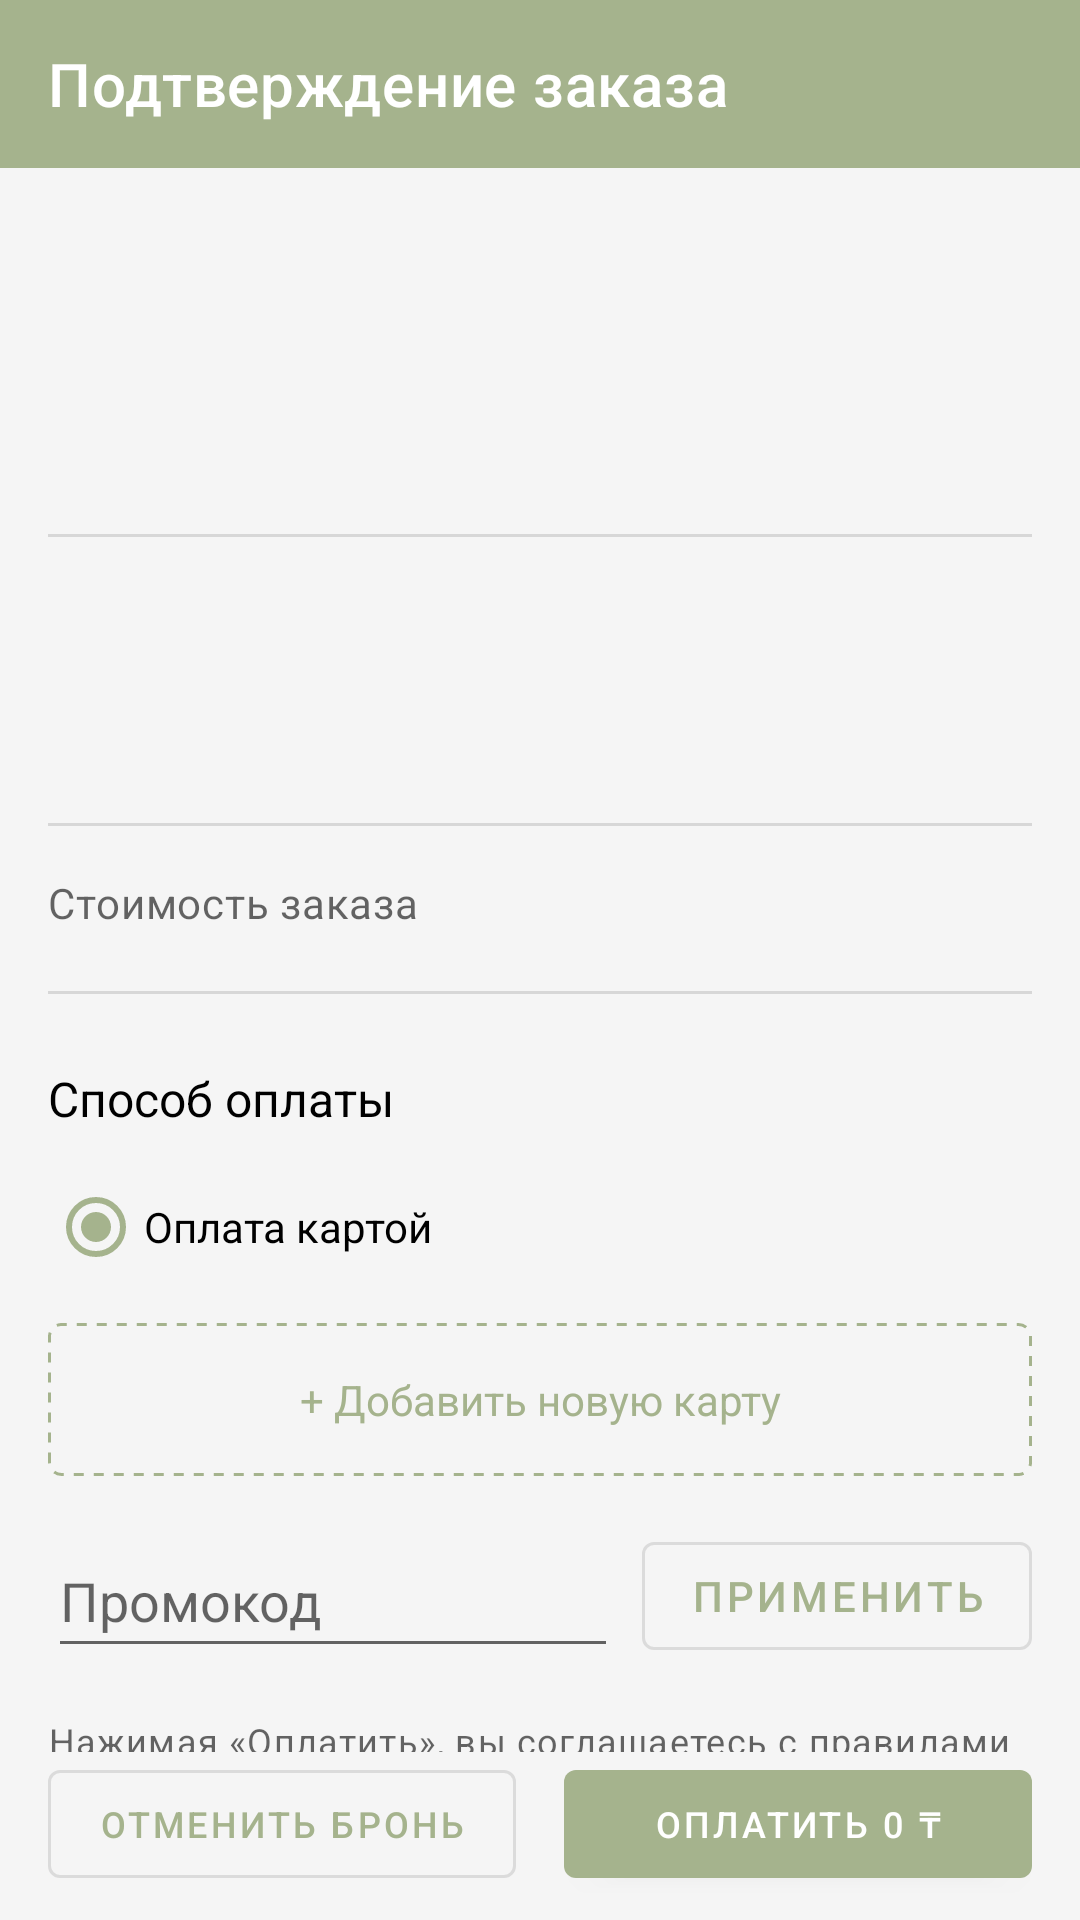

Write the Android layout XML for this screen, with the resource values it uses.
<!-- AndroidManifest.xml: application theme Theme.Korset -->
<!-- res/layout/fragment_order_confirmation.xml -->
<?xml version="1.0" encoding="utf-8"?>
<androidx.constraintlayout.widget.ConstraintLayout
    xmlns:android="http://schemas.android.com/apk/res/android"
    xmlns:app="http://schemas.android.com/apk/res-auto"
    xmlns:tools="http://schemas.android.com/tools"
    android:layout_width="match_parent"
    android:layout_height="match_parent"
    android:background="?attr/colorSurface"
    tools:context=".ui.details.OrderConfirmationFragment">

    
    <com.google.android.material.appbar.MaterialToolbar
        android:id="@+id/toolbar_confirmation"
        android:layout_width="0dp"
        android:layout_height="?attr/actionBarSize"
        android:background="?attr/colorPrimary"
        android:theme="@style/ThemeOverlay.AppCompat.Dark.ActionBar"
        app:layout_constraintTop_toTopOf="parent"
        app:layout_constraintStart_toStartOf="parent"
        app:layout_constraintEnd_toEndOf="parent"
        app:navigationIcon="@drawable/ic_baseline_arrow_back_24"
        app:title="Подтверждение заказа"/>

    
    <androidx.core.widget.NestedScrollView
        android:id="@+id/nested_scroll_view"
        android:layout_width="0dp"
        android:layout_height="0dp"
        app:layout_constraintTop_toBottomOf="@id/toolbar_confirmation"
        app:layout_constraintBottom_toTopOf="@id/button_pay"
        app:layout_constraintStart_toStartOf="parent"
        app:layout_constraintEnd_toEndOf="parent">

        <LinearLayout
            android:layout_width="match_parent"
            android:layout_height="wrap_content"
            android:orientation="vertical"
            android:padding="16dp">

            
            <LinearLayout
                android:layout_width="match_parent"
                android:layout_height="wrap_content"
                android:orientation="horizontal"
                android:gravity="center_vertical">
                <ImageView
                    android:id="@+id/iv_movie_poster_confirm"
                    android:layout_width="60dp"
                    android:layout_height="90dp"
                    android:scaleType="centerCrop"
                    tools:srcCompat="@tools:sample/avatars"/>
                <TextView
                    android:id="@+id/tv_movie_session_info_confirm"
                    android:layout_width="0dp"
                    android:layout_height="wrap_content"
                    android:layout_marginStart="12dp"
                    android:layout_weight="1"
                    android:textAppearance="?attr/textAppearanceBody1"
                    tools:text="Название фильма\nВремя • Тип билета\nКинотеатр • Зал"/>
            </LinearLayout>

            <View style="@style/Widget.App.Divider" android:layout_marginTop="16dp"/>

            
            <TextView
                android:id="@+id/tv_ticket_count"
                android:layout_width="wrap_content"
                android:layout_height="wrap_content"
                android:layout_marginTop="24dp"
                android:textSize="24dp"
                android:textAppearance="?attr/textAppearanceTitleMedium"
                tools:text="X билет(а/ов)"/>

            
            <TextView
                android:id="@+id/tv_selected_seats_confirm"
                android:layout_width="match_parent"
                android:layout_height="wrap_content"
                android:layout_marginTop="4dp"
                android:textAppearance="?attr/textAppearanceBody2"
                android:textColor="?android:attr/textColorSecondary"
                tools:text="Ряд X, Место Y, Ряд Z, Место W"/>

            <View style="@style/Widget.App.Divider" android:layout_marginTop="16dp"/>

            
            <androidx.constraintlayout.widget.ConstraintLayout
                android:layout_width="match_parent"
                android:layout_height="wrap_content"
                android:layout_marginTop="16dp">

                <TextView
                    android:id="@+id/label_total_price"
                    android:layout_width="wrap_content"
                    android:layout_height="wrap_content"
                    android:text="Стоимость заказа"
                    android:textAppearance="?attr/textAppearanceBody2"
                    android:textColor="?android:attr/textColorSecondary"
                    app:layout_constraintStart_toStartOf="parent"
                    app:layout_constraintTop_toTopOf="parent"/>

                <TextView
                    android:id="@+id/tv_total_price"
                    android:layout_width="wrap_content"
                    android:layout_height="wrap_content"
                    android:textAppearance="?attr/textAppearanceHeadline6"
                    app:layout_constraintEnd_toEndOf="parent"
                    app:layout_constraintTop_toTopOf="@+id/label_total_price"
                    app:layout_constraintBottom_toBottomOf="@+id/label_total_price"
                    tools:text="0 ₸"/>
            </androidx.constraintlayout.widget.ConstraintLayout>


            <View style="@style/Widget.App.Divider" android:layout_marginTop="16dp"/>

            
            

            
            <TextView
                android:layout_width="wrap_content"
                android:layout_height="wrap_content"
                android:layout_marginTop="24dp"
                android:textSize="16dp"
                android:text="Способ оплаты"
                android:textAppearance="?attr/textAppearanceTitleMedium"/>

            <RadioButton
                android:layout_width="match_parent"
                android:layout_height="wrap_content"
                android:layout_marginTop="8dp"
                android:minHeight="48dp"
                android:checked="true"
                android:text="Оплата картой"
                android:clickable="false"/>

            <TextView
                android:layout_width="match_parent"
                android:layout_height="wrap_content"
                android:layout_marginTop="8dp"
                android:padding="16dp"
                android:minHeight="48dp"
                android:background="@drawable/dashed_border_background"
                android:text="+ Добавить новую карту"
                android:gravity="center"
                android:clickable="false"
                android:textColor="?attr/colorPrimary"/>

            
            <LinearLayout
                android:layout_width="match_parent"
                android:layout_height="wrap_content"
                android:layout_marginTop="16dp"
                android:gravity="center_vertical">
                <EditText
                    android:id="@+id/edit_text_promo_code"
                    android:layout_width="0dp"
                    android:layout_height="wrap_content"
                    android:layout_weight="1"
                    android:hint="Промокод"
                    android:inputType="textCapCharacters"
                    android:minHeight="48dp"
                    android:importantForAutofill="no" />
                <com.google.android.material.button.MaterialButton
                    android:id="@+id/button_apply_promo"
                    style="?attr/materialButtonOutlinedStyle"
                    android:layout_width="wrap_content"
                    android:layout_height="wrap_content"
                    android:layout_marginStart="8dp"
                    android:text="Применить"/>
            </LinearLayout>

            
            <TextView
                android:layout_width="match_parent"
                android:layout_height="wrap_content"
                android:layout_marginTop="16dp"
                android:text="Нажимая «Оплатить», вы соглашаетесь с правилами возврата и публичной офертой"
                android:textAppearance="?attr/textAppearanceCaption"/>

        </LinearLayout>
    </androidx.core.widget.NestedScrollView>

    
    <com.google.android.material.button.MaterialButton
        android:id="@+id/button_cancel_booking"
        style="?attr/materialButtonOutlinedStyle"
        android:layout_width="0dp"
        android:layout_height="wrap_content"
        android:layout_marginStart="16dp"
        android:layout_marginEnd="8dp"
        android:layout_marginBottom="8dp"
        android:textSize="12sp"
        android:text="Отменить бронь"
        app:layout_constraintBottom_toBottomOf="parent"
        app:layout_constraintStart_toStartOf="parent"
        app:layout_constraintEnd_toStartOf="@id/button_pay" />

    
    <com.google.android.material.button.MaterialButton
        android:id="@+id/button_pay"
        android:layout_width="0dp"
        android:layout_height="wrap_content"
        android:layout_marginStart="8dp"
        android:layout_marginEnd="16dp"
        android:layout_marginBottom="8dp"
        android:textSize="12sp"
        android:text="Оплатить 0 ₸"
        app:layout_constraintBottom_toBottomOf="parent"
        app:layout_constraintStart_toEndOf="@id/button_cancel_booking"
        app:layout_constraintEnd_toEndOf="parent"/>

</androidx.constraintlayout.widget.ConstraintLayout>
<!-- resources referenced by this layout -->
<resources>
  <!-- drawable dashed_border_background (drawable) -->
  <?xml version="1.0" encoding="utf-8"?>
  <shape xmlns:android="http://schemas.android.com/apk/res/android" android:shape="rectangle">
      <stroke android:width="1dp" android:color="?attr/colorPrimary" android:dashWidth="10px" android:dashGap="10px" />
      <corners android:radius="4dp" />
      <solid android:color="@android:color/transparent"/>
  </shape>
  <style name="Widget.App.Divider" parent="">
          <item name="android:layout_width">match_parent</item>
          <item name="android:layout_height">1dp</item>
          <item name="android:background">?attr/dividerHorizontal</item> 
      </style>
  <style name="Theme.Korset" parent="Base.Theme.Korset" />
  <style name="Base.Theme.Korset" parent="Theme.MaterialComponents.Light.NoActionBar">
          <item name="colorPrimary">@color/colorPrimary</item>
          <item name="colorPrimaryVariant">@color/colorPrimaryVariant</item>
          <item name="colorOnPrimary">@color/colorOnPrimary</item>
          <item name="colorSecondary">@color/colorSecondary</item>
          <item name="colorOnSecondary">@color/colorOnSecondary</item>
          <item name="android:colorBackground">@color/colorBackground</item>
          <item name="colorSurface">@color/colorSurface</item>
          <item name="colorOnSurface">@color/colorOnSurface</item>
          <item name="colorControlHighlight">@color/colorPrimary</item>
          <item name="colorAccent">@color/colorPrimary</item>
          <item name="android:statusBarColor" tools:targetApi="l">@color/colorPrimary</item>
      </style>
  <color name="colorPrimary">#A5B38D</color>
  <color name="colorPrimaryVariant">#8E9E7E</color>
  <color name="colorOnPrimary">#FFFFFF</color>
  <color name="colorSecondary">#DCE1C9</color>
  <color name="colorOnSecondary">#000000</color>
  <color name="colorBackground">#FFFFFF</color>
  <color name="colorSurface">#F5F5F5</color>
  <color name="colorOnSurface">#212121</color>
</resources>
